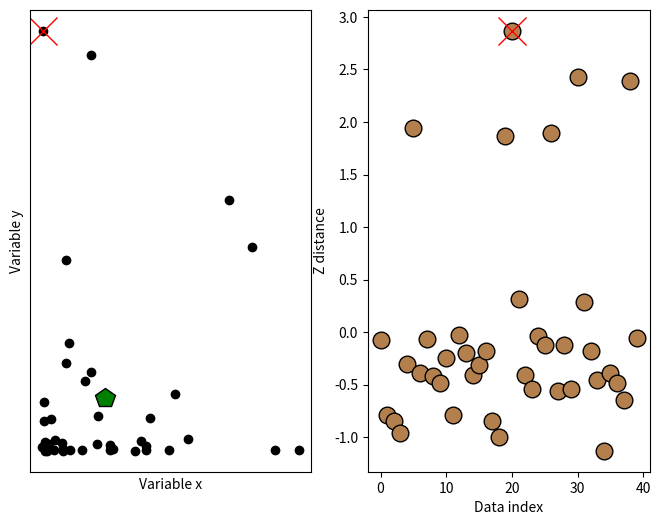

Generate this figure with matplotlib:
import numpy as np
import matplotlib.pyplot as plt

# In[ ]:


N = 40

d1 = np.exp(-abs(np.random.randn(N) * 3))
d2 = np.exp(-abs(np.random.randn(N) * 5))
datamean = [np.mean(d1), np.mean(d2)]

ds = np.zeros(N)
for i in range(N):
    ds[i] = np.sqrt((d1[i] - datamean[0]) ** 2 + (d2[i] - datamean[1]) ** 2)

ds = (ds - np.mean(ds)) / np.std(ds)

fig, ax = plt.subplots(1, 2, figsize=(8, 6))

ax[0].plot(d1, d2, 'ko', markerfacecolor='k')
ax[0].set_xticks([])
ax[0].set_yticks([])
ax[0].set_xlabel('Variable x')
ax[0].set_ylabel('Variable y')

# plot the multivariate mean
ax[0].plot(datamean[0], datamean[1], 'kp', markerfacecolor='g', markersize=15)

# then plot those distances
ax[1].plot(ds, 'ko', markerfacecolor=[.7, .5, .3], markersize=12)
ax[1].set_xlabel('Data index')
ax[1].set_ylabel('Z distance')

distanceThresh = 2.5
oidx = np.where(ds > distanceThresh)[0]

print(oidx)

ax[1].plot(oidx, ds[oidx], 'x', color='r', markersize=20)
ax[0].plot(d1[oidx], d2[oidx], 'x', color='r', markersize=20)

plt.show()

